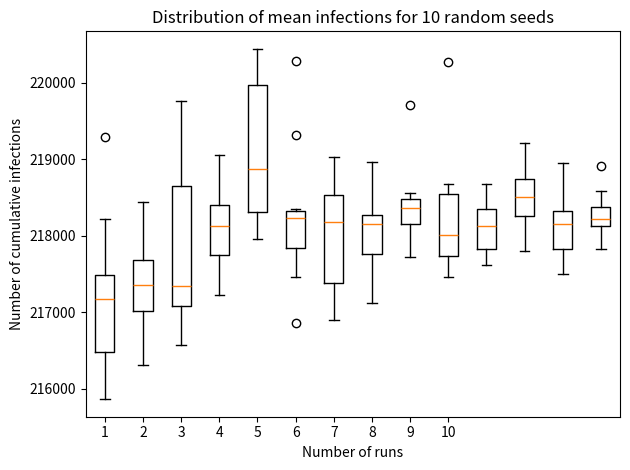
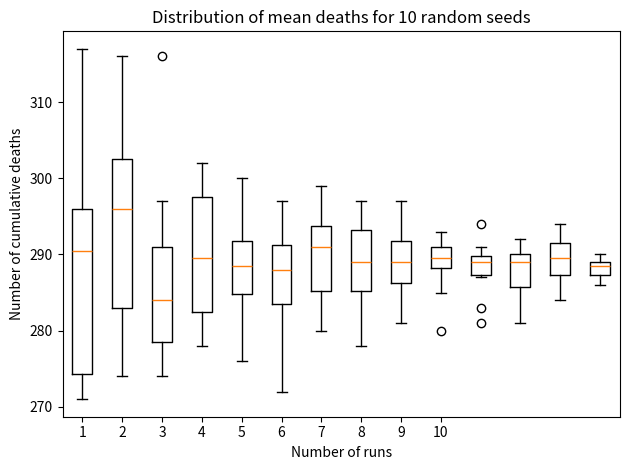

The matplotlib source for these figures, in order:
import numpy as np
from matplotlib import pyplot as plt

# Infections
inf_1 = np.array([218224, 217549, 216289, 217225, 217108, 216173, 215862, 217061, 217278, 219286])
inf_2 = np.array([218364, 216313, 217014, 217300, 216922, 217711, 217599, 218447, 217410, 217036])
inf_3 = np.array([217885, 217123, 217342, 219763, 218896, 216874, 216567, 219270, 217346, 217074])
inf_4 = np.array([217669, 218124, 218957, 218129, 218449, 217583, 219055, 217224, 218271, 218006])
inf_5 = np.array([218380, 220443, 220073, 218085, 218738, 220047, 219722, 218287, 219005, 217957])
inf_6 = np.array([218108, 220280, 217465, 218343, 219313, 216861, 217741, 218287, 218197, 218272])
inf_7 = np.array([218391, 219034, 217146, 218916, 217959, 217509, 218533, 218528, 217338, 216900])
inf_8 = np.array([218309, 217116, 218146, 218969, 218151, 218106, 218415, 218153, 217646, 217261])
inf_9 = np.array([218057, 219713, 217716, 218400, 218370, 218359, 218500, 218221, 218132, 218554])
inf_10 = np.array([218390, 217539, 218677, 217734, 217732, 220272, 218036, 217983, 217461, 218602])

inf_15 = np.array([218292, 217855, 218233, 217821, 218374, 217613, 218367, 218030, 217658, 218673])
inf_20 = np.array([218713, 218483, 218226, 218344, 217803, 219210, 218754, 218523, 219121, 218016])
inf_25 = np.array([218168, 217664, 218944, 218487, 217904, 218318, 218142, 218316, 217806, 217493])
inf_50 = np.array([217832, 218397, 218150, 217998, 218209, 218126, 218580, 218913, 218238, 218295])

fig1, ax1 = plt.subplots()
ax1.set_title('Distribution of mean infections for 10 random seeds')
ax1.boxplot([inf_1, inf_2, inf_3, inf_4, inf_5, inf_6, inf_7, inf_8, inf_9, inf_10,
             inf_15, inf_20, inf_25, inf_50
             ])
ax1.set_xticks(range(1, 11))
plt.xlabel('Number of runs')
plt.ylabel('Number of cumulative infections')
plt.tight_layout()
plt.savefig('infections_dist.png')
plt.show()

# Deaths
deaths_1 = np.array([271, 272, 274, 289, 317, 275, 293, 297, 292, 307])
deaths_2 = np.array([316, 286, 282, 294, 303, 278, 274, 310, 301, 298])
deaths_3 = np.array([297, 274, 316, 274, 285, 283, 292, 277, 283, 288])
deaths_4 = np.array([299, 288, 278, 302, 293, 284, 282, 302, 291, 281])
deaths_5 = np.array([291, 284, 300, 276, 287, 297, 292, 287, 290, 280])
deaths_6 = np.array([292, 289, 282, 272, 282, 288, 297, 288, 294, 288])
deaths_7 = np.array([292, 289, 284, 299, 282, 294, 280, 290, 293, 295])
deaths_8 = np.array([295, 297, 294, 285, 290, 291, 288, 286, 278, 281])
deaths_9 = np.array([286, 283, 291, 292, 290, 297, 294, 288, 281, 287])
deaths_10 = np.array([290, 280, 291, 289, 285, 292, 291, 288, 289, 293])

deaths_15 = np.array([290, 281, 288, 294, 287, 289, 289, 289, 291, 283])
deaths_20 = np.array([288, 290, 284, 290, 281, 290, 292, 285, 290, 288])
deaths_25 = np.array([292, 293, 294, 288, 285, 290, 287, 289, 290, 284])
deaths_50 = np.array([287, 289, 289, 287, 290, 290, 288, 286, 289, 288])

fig2, ax2 = plt.subplots()
ax2.set_title('Distribution of mean deaths for 10 random seeds')
ax2.boxplot([deaths_1, deaths_2, deaths_3, deaths_4, deaths_5, deaths_6, deaths_7, deaths_8, deaths_9, deaths_10,
             deaths_15, deaths_20, deaths_25, deaths_50
             ])
ax2.set_xticks(range(1, 11))
plt.xlabel('Number of runs')
plt.ylabel('Number of cumulative deaths')
plt.tight_layout()
plt.savefig('deaths_dist.png')
plt.show()
